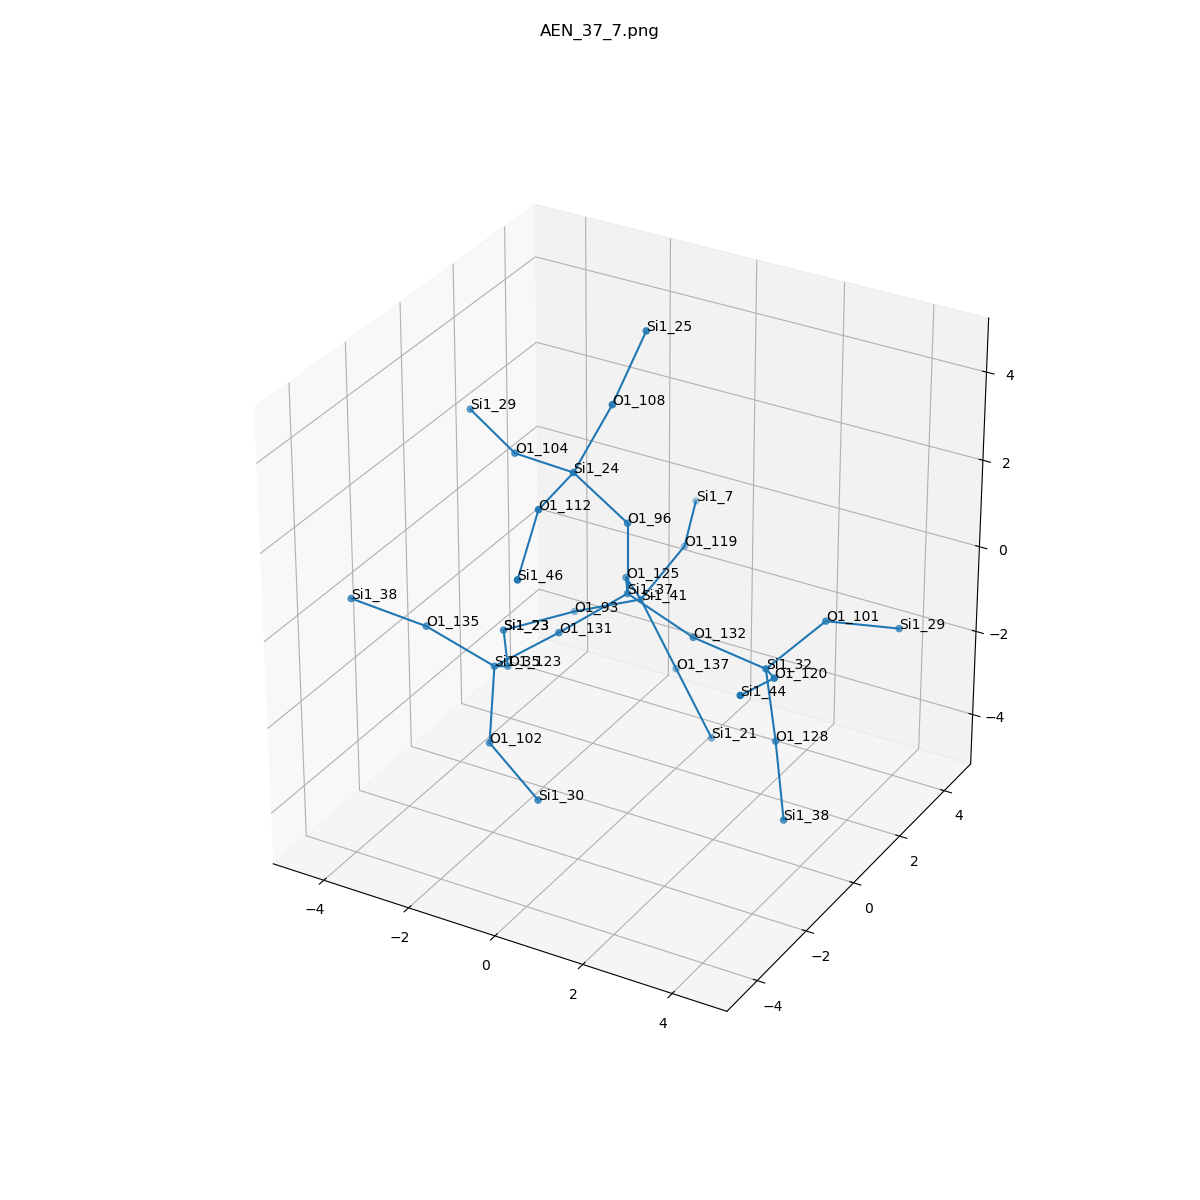

The data file committed next to this chart (first rows):
, neighbor_num, isite, atom, x, y, z, front_index
0, 0, 37, Si1, 0.0, 0.0, 0.0, 
1, 1, 125, O1, -0.7932, 1.309, -0.5067, 0.0
2, 1, 96, O1, 0.0, 1.232595164407831e-32, 1.613, 0.0
3, 1, 132, O1, 1.502, 0.0, -0.5771, 0.0
4, 1, 131, O1, -0.8207, -1.301, -0.488, 0.0
5, 2, 41, Si1, -1.074, 2.403, -1.652, 1.0
6, 2, 24, Si1, -0.8574, -0.6328, 2.823, 2.0
7, 2, 32, Si1, 3.066, 0.15, -0.9198, 3.0
8, 2, 35, Si1, -2.067, -1.733, -1.417, 4.0
9, 3, 93, O1, -2.548, 2.223, -2.278, 5.0
10, 3, 119, O1, -0.8849, 3.884, -1.062, 5.0
11, 3, 137, O1, -0.08328, 2.138, -2.885, 5.0
12, 3, 112, O1, -0.6976, -2.236, 2.801, 6.0
13, 3, 104, O1, -2.417, -0.2734, 2.667, 6.0
14, 3, 108, O1, -0.3047, -0.06635, 4.222, 6.0
15, 3, 120, O1, 3.902, -1.058, -0.2547, 7.0
16, 3, 101, O1, 3.651, 1.543, -0.355, 7.0
17, 3, 128, O1, 3.328, 0.1205, -2.512, 7.0
18, 3, 123, O1, -2.553, -0.4319, -2.236, 8.0
19, 3, 102, O1, -1.531, -2.826, -2.474, 8.0
20, 3, 135, O1, -3.279, -2.324, -0.5396, 8.0
21, 4, 23, Si1, -3.459, 0.8943, -2.32, 9.0
22, 4, 7, Si1, -1.454, 5.377, -0.8607, 10.0
23, 4, 21, Si1, 0.9072, 1.873, -4.118, 11.0
24, 4, 46, Si1, -0.3723, -3.579, 1.986, 12.0
25, 4, 29, Si1, -3.852, 0.3839, 2.977, 13.0
26, 4, 25, Si1, -0.1644, 1.017, 5.402, 14.0
27, 4, 44, Si1, 3.994, -2.601, 0.187, 15.0
28, 4, 29, Si1, 4.717, 2.672, -0.7887, 16.0
29, 4, 38, Si1, 4.016, -0.7776, -3.662, 17.0
30, 4, 23, Si1, -3.459, 0.8943, -2.32, 18.0
31, 4, 30, Si1, -0.1325, -3.298, -3.124, 19.0
32, 4, 38, Si1, -4.554, -3.066, 0.1033, 20.0
